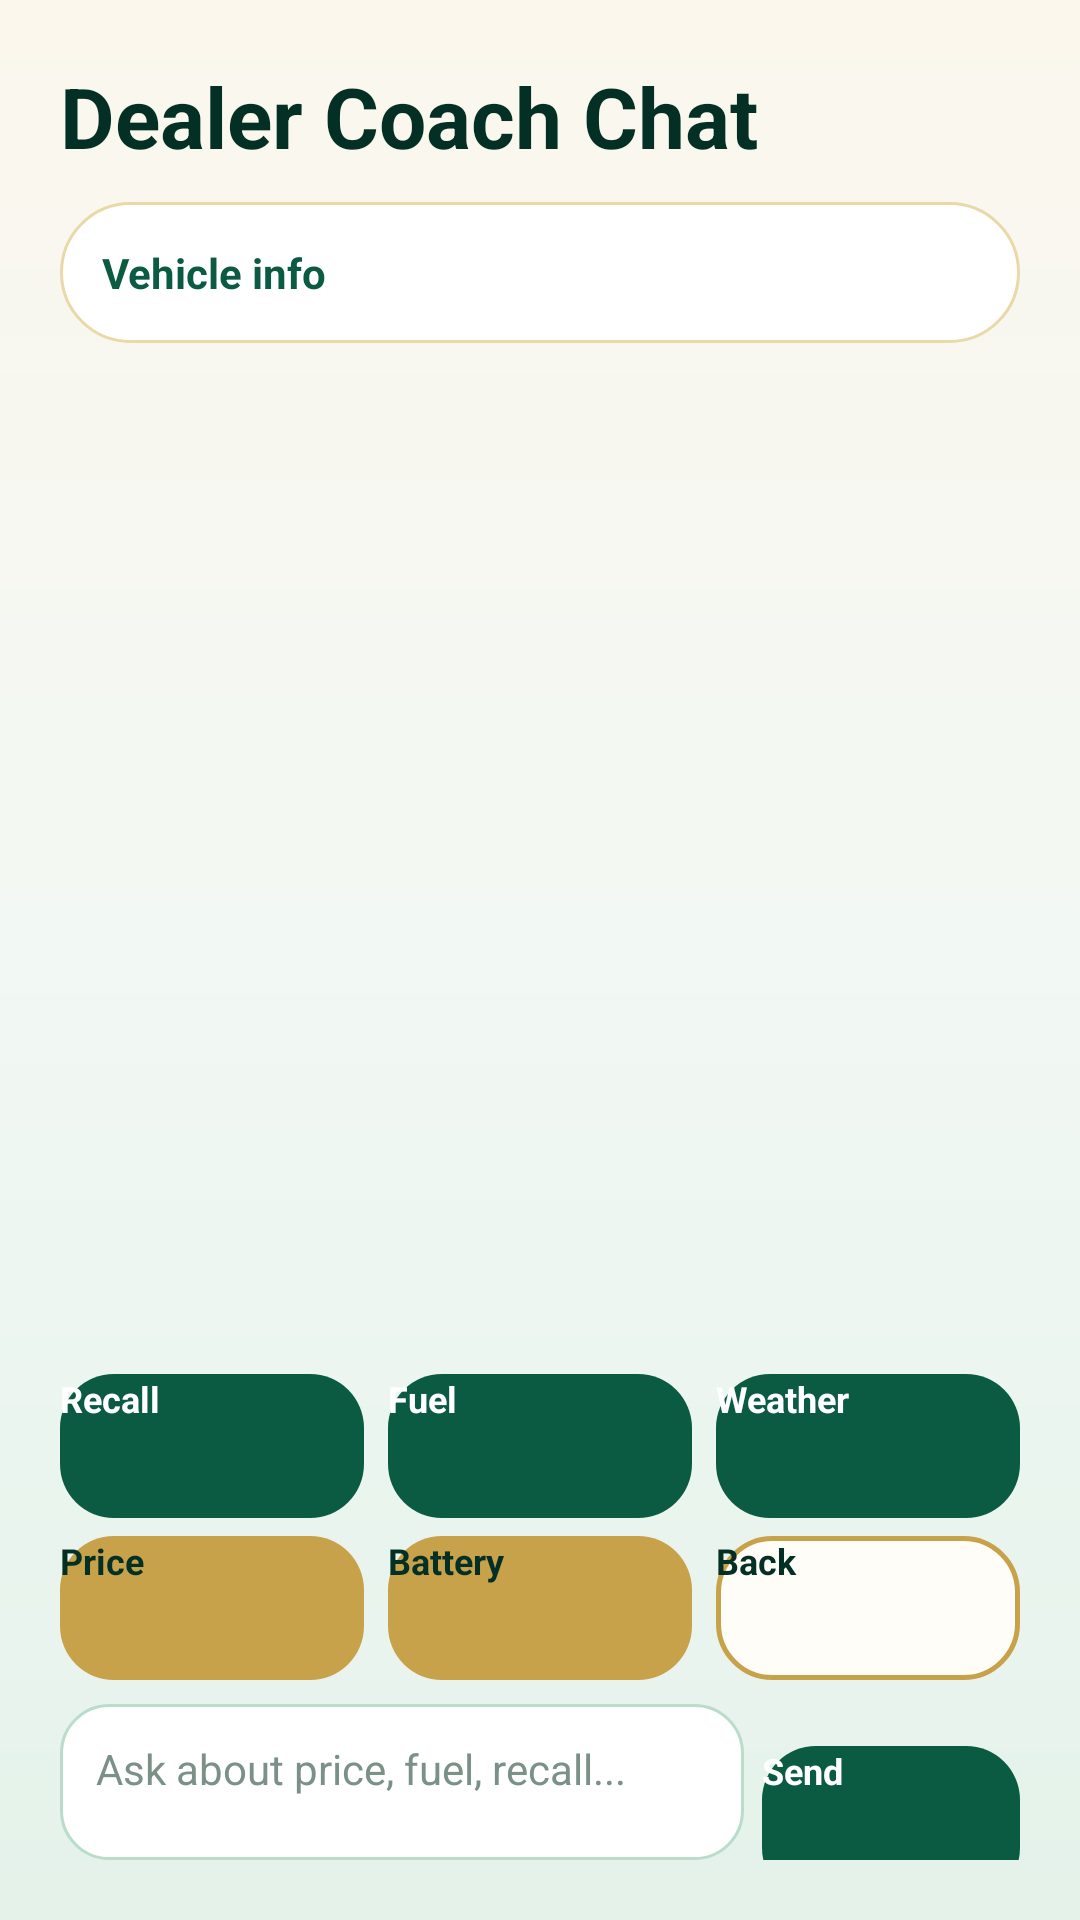

This screen was rendered from an Android layout file. Write that file and the resources it references.
<!-- AndroidManifest.xml: application theme Theme.Personal_Project -->
<!-- res/layout/activity_dealer_coach.xml -->
<?xml version="1.0" encoding="utf-8"?>

<LinearLayout xmlns:android="http://schemas.android.com/apk/res/android"
    android:id="@+id/layoutDealerCoachRoot"
    android:layout_width="match_parent"
    android:layout_height="match_parent"
    android:background="@drawable/bg_skk_login"
    android:orientation="vertical"
    android:padding="20dp">

    <TextView
        android:id="@+id/textDealerCoachTitle"
        android:layout_width="match_parent"
        android:layout_height="wrap_content"
        android:text="Dealer Coach Chat"
        android:textColor="@color/skku_green_950"
        android:textSize="28sp"
        android:textStyle="bold" />

    <TextView
        android:id="@+id/textCoachVehicle"
        android:layout_width="match_parent"
        android:layout_height="wrap_content"
        android:layout_marginTop="10dp"
        android:background="@drawable/card_skk_white"
        android:padding="14dp"
        android:text="Vehicle info"
        android:textColor="@color/skku_green_800"
        android:textSize="14sp"
        android:textStyle="bold"
        android:lineSpacingExtra="3dp" />

    <ScrollView
        android:id="@+id/scrollCoachChat"
        android:layout_width="match_parent"
        android:layout_height="0dp"
        android:layout_marginTop="12dp"
        android:layout_weight="1">

        <LinearLayout
            android:id="@+id/layoutChatMessages"
            android:layout_width="match_parent"
            android:layout_height="wrap_content"
            android:orientation="vertical" />
    </ScrollView>

    <LinearLayout
        android:id="@+id/layoutQuickCoachButtons1"
        android:layout_width="match_parent"
        android:layout_height="wrap_content"
        android:orientation="horizontal">

        <Button
            android:id="@+id/buttonRecall"
            android:layout_width="0dp"
            android:layout_height="48dp"
            android:layout_marginEnd="4dp"
            android:layout_weight="1"
            android:background="@drawable/button_skk_green"
            android:backgroundTint="@null"
            android:text="Recall"
            android:textAllCaps="false"
            android:textColor="@color/white"
            android:textSize="12sp"
            android:textStyle="bold" />

        <Button
            android:id="@+id/buttonFuel"
            android:layout_width="0dp"
            android:layout_height="48dp"
            android:layout_marginStart="4dp"
            android:layout_marginEnd="4dp"
            android:layout_weight="1"
            android:background="@drawable/button_skk_green"
            android:backgroundTint="@null"
            android:text="Fuel"
            android:textAllCaps="false"
            android:textColor="@color/white"
            android:textSize="12sp"
            android:textStyle="bold" />

        <Button
            android:id="@+id/buttonWeather"
            android:layout_width="0dp"
            android:layout_height="48dp"
            android:layout_marginStart="4dp"
            android:layout_weight="1"
            android:background="@drawable/button_skk_green"
            android:backgroundTint="@null"
            android:text="Weather"
            android:textAllCaps="false"
            android:textColor="@color/white"
            android:textSize="12sp"
            android:textStyle="bold" />
    </LinearLayout>

    <LinearLayout
        android:id="@+id/layoutQuickCoachButtons2"
        android:layout_width="match_parent"
        android:layout_height="wrap_content"
        android:layout_marginTop="6dp"
        android:orientation="horizontal">

        <Button
            android:id="@+id/buttonPrice"
            android:layout_width="0dp"
            android:layout_height="48dp"
            android:layout_marginEnd="4dp"
            android:layout_weight="1"
            android:background="@drawable/button_skk_gold"
            android:backgroundTint="@null"
            android:text="Price"
            android:textAllCaps="false"
            android:textColor="@color/skku_green_950"
            android:textSize="12sp"
            android:textStyle="bold" />

        <Button
            android:id="@+id/buttonBattery"
            android:layout_width="0dp"
            android:layout_height="48dp"
            android:layout_marginStart="4dp"
            android:layout_marginEnd="4dp"
            android:layout_weight="1"
            android:background="@drawable/button_skk_gold"
            android:backgroundTint="@null"
            android:text="Battery"
            android:textAllCaps="false"
            android:textColor="@color/skku_green_950"
            android:textSize="12sp"
            android:textStyle="bold" />

        <Button
            android:id="@+id/buttonBackCoach"
            android:layout_width="0dp"
            android:layout_height="48dp"
            android:layout_marginStart="4dp"
            android:layout_weight="1"
            android:background="@drawable/button_skk_outline"
            android:backgroundTint="@null"
            android:text="Back"
            android:textAllCaps="false"
            android:textColor="@color/skku_green_950"
            android:textSize="12sp"
            android:textStyle="bold" />
    </LinearLayout>

    <LinearLayout
        android:id="@+id/layoutCoachInput"
        android:layout_width="match_parent"
        android:layout_height="wrap_content"
        android:layout_marginTop="8dp"
        android:orientation="horizontal">

        <EditText
            android:id="@+id/editCoachQuestion"
            android:layout_width="0dp"
            android:layout_height="52dp"
            android:layout_marginEnd="6dp"
            android:layout_weight="1"
            android:background="@drawable/input_skk"
            android:hint="Ask about price, fuel, recall..."
            android:padding="12dp"
            android:textColor="@color/text_primary"
            android:textColorHint="@color/text_muted"
            android:textSize="14sp" />

        <Button
            android:id="@+id/buttonSendCoach"
            android:layout_width="86dp"
            android:layout_height="52dp"
            android:background="@drawable/button_skk_green"
            android:backgroundTint="@null"
            android:text="Send"
            android:textAllCaps="false"
            android:textColor="@color/white"
            android:textSize="12sp"
            android:textStyle="bold" />
    </LinearLayout>

</LinearLayout>
<!-- resources referenced by this layout -->
<resources>
  <color name="skku_green_800">#0B5A42</color>
  <color name="skku_green_950">#042F24</color>
  <color name="text_muted">#7B9188</color>
  <color name="text_primary">#123127</color>
  <color name="white">#FFFFFF</color>
  <!-- drawable bg_skk_login (drawable) -->
  <?xml version="1.0" encoding="utf-8"?>
  
  <shape xmlns:android="http://schemas.android.com/apk/res/android">
      <gradient
          android:startColor="#FBF7ED"
          android:centerColor="#F2F8F4"
          android:endColor="#E4F2EA"
          android:angle="270" />
  </shape>
  <!-- drawable button_skk_gold (drawable) -->
  <?xml version="1.0" encoding="utf-8"?>
  
  <selector xmlns:android="http://schemas.android.com/apk/res/android">
  
      <item android:state_pressed="true">
          <shape>
              <solid android:color="@color/skku_gold_700" />
              <corners android:radius="18dp" />
          </shape>
      </item>
  
      <item android:state_enabled="false">
          <shape>
              <solid android:color="@color/skku_gold_100" />
              <stroke
                  android:width="1dp"
                  android:color="@color/skku_gold_300" />
              <corners android:radius="18dp" />
          </shape>
      </item>
  
      <item>
          <shape>
              <solid android:color="@color/skku_gold_500" />
              <corners android:radius="18dp" />
          </shape>
      </item>
  
  </selector>
  <!-- drawable button_skk_green (drawable) -->
  <?xml version="1.0" encoding="utf-8"?>
  
  <selector xmlns:android="http://schemas.android.com/apk/res/android">
  
      <item android:state_pressed="true">
          <shape>
              <solid android:color="@color/skku_green_950" />
              <corners android:radius="18dp" />
          </shape>
      </item>
  
      <item android:state_enabled="false">
          <shape>
              <solid android:color="@color/skku_green_200" />
              <corners android:radius="18dp" />
          </shape>
      </item>
  
      <item>
          <shape>
              <solid android:color="@color/skku_green_800" />
              <corners android:radius="18dp" />
          </shape>
      </item>
  
  </selector>
  <!-- drawable button_skk_outline (drawable) -->
  <?xml version="1.0" encoding="utf-8"?>
  
  <selector xmlns:android="http://schemas.android.com/apk/res/android">
  
      <item android:state_pressed="true">
          <shape>
              <solid android:color="@color/skku_gold_100" />
              <stroke
                  android:width="1.5dp"
                  android:color="@color/skku_gold_600" />
              <corners android:radius="18dp" />
          </shape>
      </item>
  
      <item>
          <shape>
              <solid android:color="#FFFDF7" />
              <stroke
                  android:width="1.5dp"
                  android:color="@color/skku_gold_500" />
              <corners android:radius="18dp" />
          </shape>
      </item>
  
  </selector>
  <!-- drawable card_skk_white (drawable) -->
  <?xml version="1.0" encoding="utf-8"?>
  
  <shape xmlns:android="http://schemas.android.com/apk/res/android">
      <solid android:color="@color/skku_card" />
      <stroke
          android:width="1dp"
          android:color="@color/skku_line_gold" />
      <corners android:radius="24dp" />
  </shape>
  <style name="Theme.Personal_Project" parent="Base.Theme.Personal_Project" />
  <color name="skku_gold_700">#9A741F</color>
  <color name="skku_gold_100">#FFF4D6</color>
  <color name="skku_gold_300">#E6D18A</color>
  <color name="skku_gold_500">#C8A24A</color>
  <color name="skku_green_200">#B9DCCB</color>
  <color name="skku_gold_600">#B78A29</color>
  <color name="skku_card">#FFFFFF</color>
  <color name="skku_line_gold">#E8D9A7</color>
  <color name="skku_green_100">#E4F2EA</color>
  <color name="skku_gold_900">#5F4310</color>
  <color name="skku_ivory">#FBF7ED</color>
</resources>
